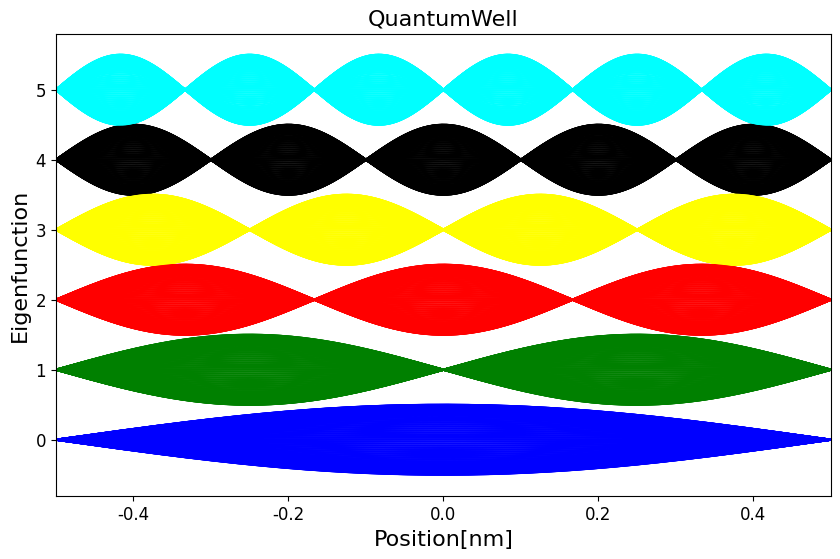

Source code (Python):
############################################################################
#　「量子井戸内の固有状態」アニメーション
############################################################################
import math
import cmath
import matplotlib.pyplot as plt
import matplotlib.animation as animation

#図全体
fig = plt.figure(figsize=(10, 6))
#全体設定
plt.rcParams['font.family'] = 'Times New Roman' #フォント
plt.rcParams['font.size'] = 12 #フォントサイズ

#複素数
I = 0.0 + 1.0j

######################################
#　物理定数
######################################
#プランク定数
h = 6.6260896 * 10**-34
hbar = h / (2.0 * math.pi)
#電子の質量
me = 9.10938215 * 10**-31
#電子ボルト
eV = 1.60217733 * 10**-19

######################################
#　物理系の設定
######################################
#量子井戸の幅
L = 1.0 * 10**-9
#計算区間
x_min = -L / 2.0
x_max = L / 2.0
#状態数
n_max = 5
#空間分割数
NX = 500
#空間刻み間隔
dx = 1.0 * 10**-9
#計算時間の幅
ts = -50
te = 50
#固有関数
def verphi(n, x):
	kn = math.pi * (n + 1) / L
	return math.sqrt(2.0 / L) * math.sin(kn * (x + L / 2.0))
#固有エネルギー
def Energy(n):
	kn = math.pi * (n + 1) / L
	return hbar * hbar * kn**2 / (2.0 * me)
#波動関数
def phi(n, x, t):
	kn = math.pi * (n + 1) / L
	omega = hbar * kn**2 / (2.0 * me)
	return verphi(n,x) * cmath.exp(- I * omega * t)

#基底状態の周期
T0 = 2.0 * math.pi * hbar / Energy(0)
#時間間隔
dt = T0 / (te - ts + 1)

#アニメーション作成用
ims=[]

#各時刻における波束の計算
for tn in range(ts,te):
	#実時間の取得
	t = dt * tn
	xl = []
	#２重配列の初期化
	nl = [0] * (n_max + 1)
	for j in range( n_max + 1 ):
		nl[ j ] = []

	#各空間地点ごとに計算
	for ix in range(NX):
		#空間地点の座標を取得
		x = x_min + (x_max - x_min) * ix / NX
		xl.append(x / dx)
		#エネルギー順位ごとに
		for n in range(n_max+1):
			nl[ n ].append( phi(n, x, t).real / math.sqrt(2.0 / L) * 0.5 + n )

	#各コマを描画
	img  = plt.plot(xl, nl[0], "blue")
	img += plt.plot(xl, nl[1], "green")
	img += plt.plot(xl, nl[2], "red")
	img += plt.plot(xl, nl[3], "yellow")
	img += plt.plot(xl, nl[4], "black")
	img += plt.plot(xl, nl[5], "cyan")
	#アニメーションに追加
	ims.append( img )

### グラフ描画
plt.title("QuantumWell", fontsize = 16)
plt.xlabel("Position[nm]", fontsize = 16)
plt.ylabel("Eigenfunction", fontsize = 16)
#描画範囲を設定
plt.xlim([-0.5,0.5])
#アニメーションの生成
ani = animation.ArtistAnimation(fig, ims, interval=10)
#グラフの表示
plt.show()
